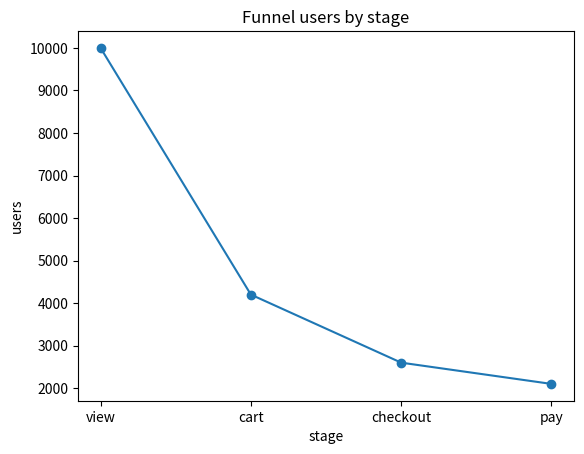

Here is the Python script that generated this plot:
import pandas as pd
stages = ["view","cart","checkout","pay"]
counts = [10000, 4200, 2600, 2100]
funnel = pd.DataFrame({"stage": stages, "users": counts})
funnel["rate_vs_prev"] = funnel["users"].div(funnel["users"].shift()).round(3)
funnel["drop_off"] = 1 - funnel["rate_vs_prev"]
funnel


import matplotlib.pyplot as plt
plt.figure()
plt.plot(funnel["stage"], funnel["users"], marker="o")
plt.title("Funnel users by stage")
plt.xlabel("stage"); plt.ylabel("users")
plt.show()
